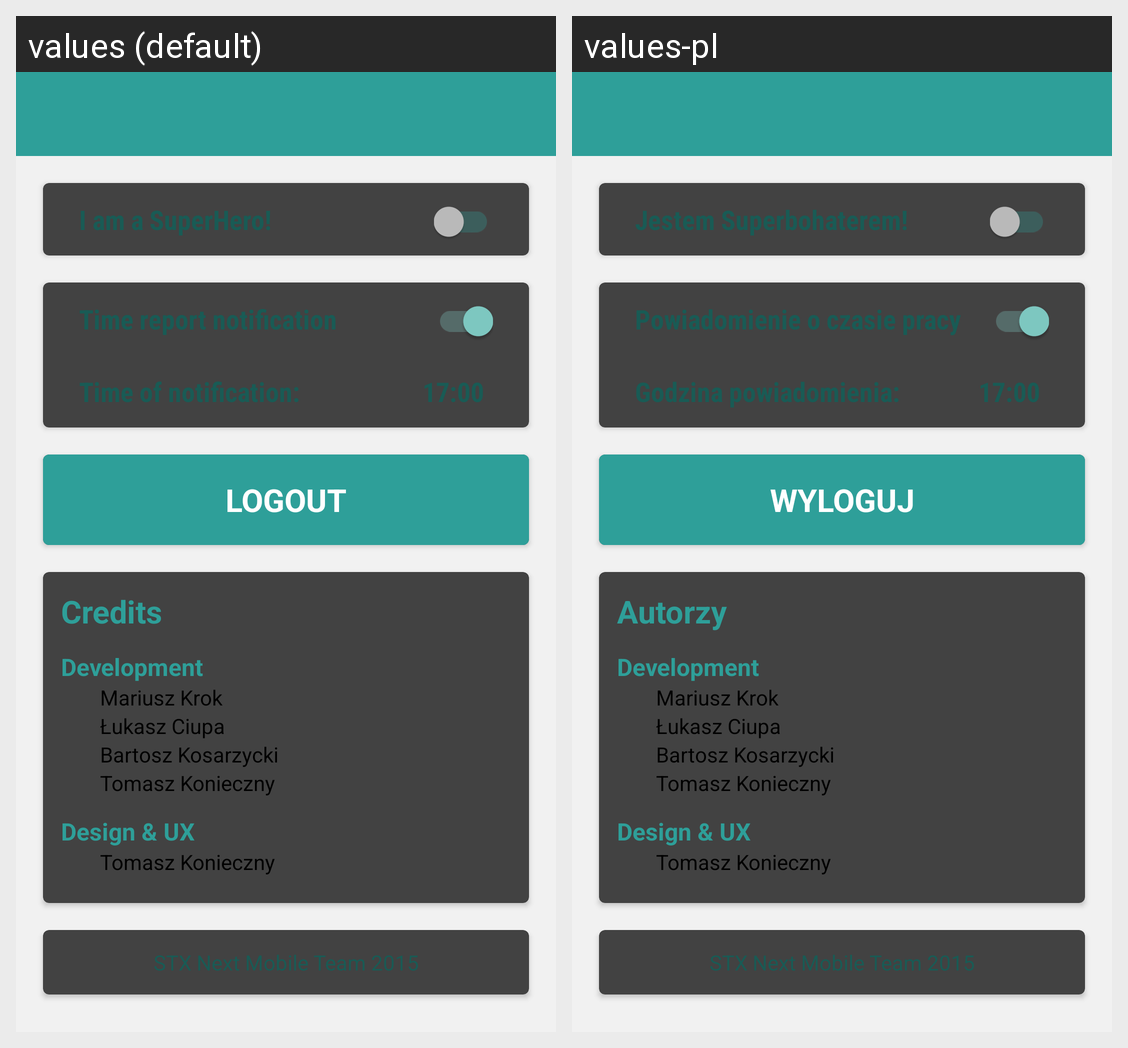

Strings drawn on this Android screen and how each of the app's shown locales translates them:
Android screen res/layout/activity_settings.xml rendered under 2 locales, left to right: values (default), values-pl. Device: Nexus 5 (rendered at 1080×1920; each locale shown at half size, 540×960, under a caption strip naming it); theme AppTheme.
Strings drawn on this screen, with the default value and each locale's value (text and hints the layout hard-codes, and strings that could not be matched under every locale, appear in the picture but are not listed):

im_superhero
  values: I am a SuperHero!
  values-pl: Jestem Superbohaterem!

time_report_notification
  values: Time report notification
  values-pl: Powiadomienie o czasie pracy

notification_time
  values: Time of notification:
  values-pl: Godzina powiadomienia:

logout
  values: logout
  values-pl: wyloguj

credits
  values: Credits
  values-pl: Autorzy

development_team
  values: Development
  values-pl: Development

design
  values: Design & UX
  values-pl: Design & UX
